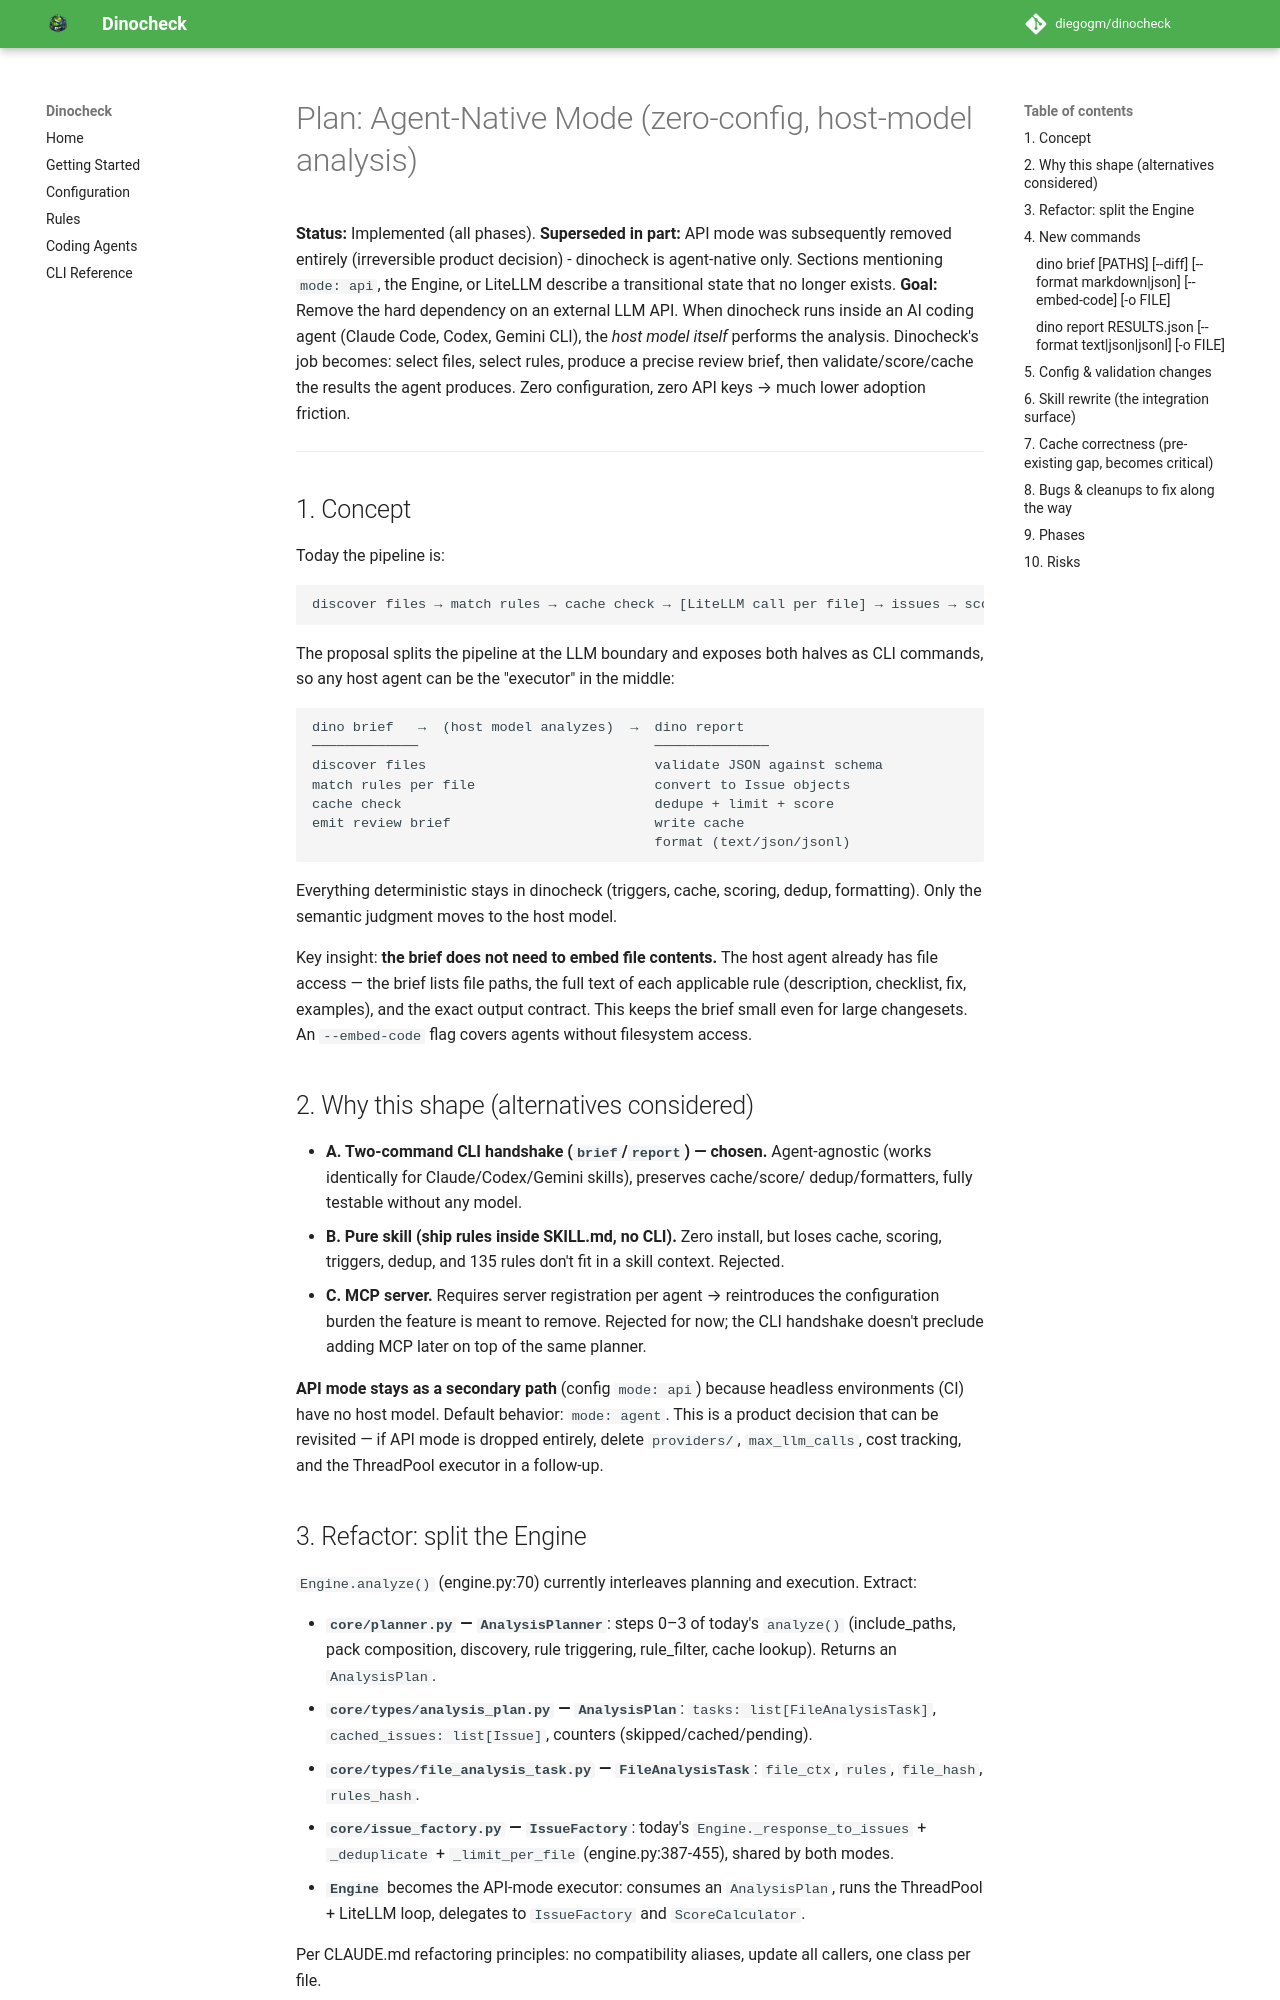

repository: diegogm/dinocheck · page: plan-agent-native-mode/index.html · generator: mkdocs

# Plan: Agent-Native Mode (zero-config, host-model analysis)

**Status:** Implemented (all phases). **Superseded in part:** API mode was
subsequently removed entirely (irreversible product decision) - dinocheck is
agent-native only. Sections mentioning `mode: api`, the Engine, or LiteLLM
describe a transitional state that no longer exists.
**Goal:** Remove the hard dependency on an external LLM API. When dinocheck runs
inside an AI coding agent (Claude Code, Codex, Gemini CLI), the *host model
itself* performs the analysis. Dinocheck's job becomes: select files, select
rules, produce a precise review brief, then validate/score/cache the results
the agent produces. Zero configuration, zero API keys → much lower adoption
friction.

---

## 1. Concept

Today the pipeline is:

```
discover files → match rules → cache check → [LiteLLM call per file] → issues → score → format
```

The proposal splits the pipeline at the LLM boundary and exposes both halves
as CLI commands, so any host agent can be the "executor" in the middle:

```
dino brief   →  (host model analyzes)  →  dino report
─────────────                             ──────────────
discover files                            validate JSON against schema
match rules per file                      convert to Issue objects
cache check                               dedupe + limit + score
emit review brief                         write cache
                                          format (text/json/jsonl)
```

Everything deterministic stays in dinocheck (triggers, cache, scoring,
dedup, formatting). Only the semantic judgment moves to the host model.

Key insight: **the brief does not need to embed file contents.** The host
agent already has file access — the brief lists file paths, the full text of
each applicable rule (description, checklist, fix, examples), and the exact
output contract. This keeps the brief small even for large changesets. An
`--embed-code` flag covers agents without filesystem access.

## 2. Why this shape (alternatives considered)

- **A. Two-command CLI handshake (`brief`/`report`) — chosen.** Agent-agnostic
  (works identically for Claude/Codex/Gemini skills), preserves cache/score/
  dedup/formatters, fully testable without any model.
- **B. Pure skill (ship rules inside SKILL.md, no CLI).** Zero install, but
  loses cache, scoring, triggers, dedup, and 135 rules don't fit in a skill
  context. Rejected.
- **C. MCP server.** Requires server registration per agent → reintroduces the
  configuration burden the feature is meant to remove. Rejected for now; the
  CLI handshake doesn't preclude adding MCP later on top of the same planner.

**API mode stays as a secondary path** (config `mode: api`) because headless
environments (CI) have no host model. Default behavior: `mode: agent`. This is
a product decision that can be revisited — if API mode is dropped entirely,
delete `providers/`, `max_llm_calls`, cost tracking, and the ThreadPool
executor in a follow-up.
